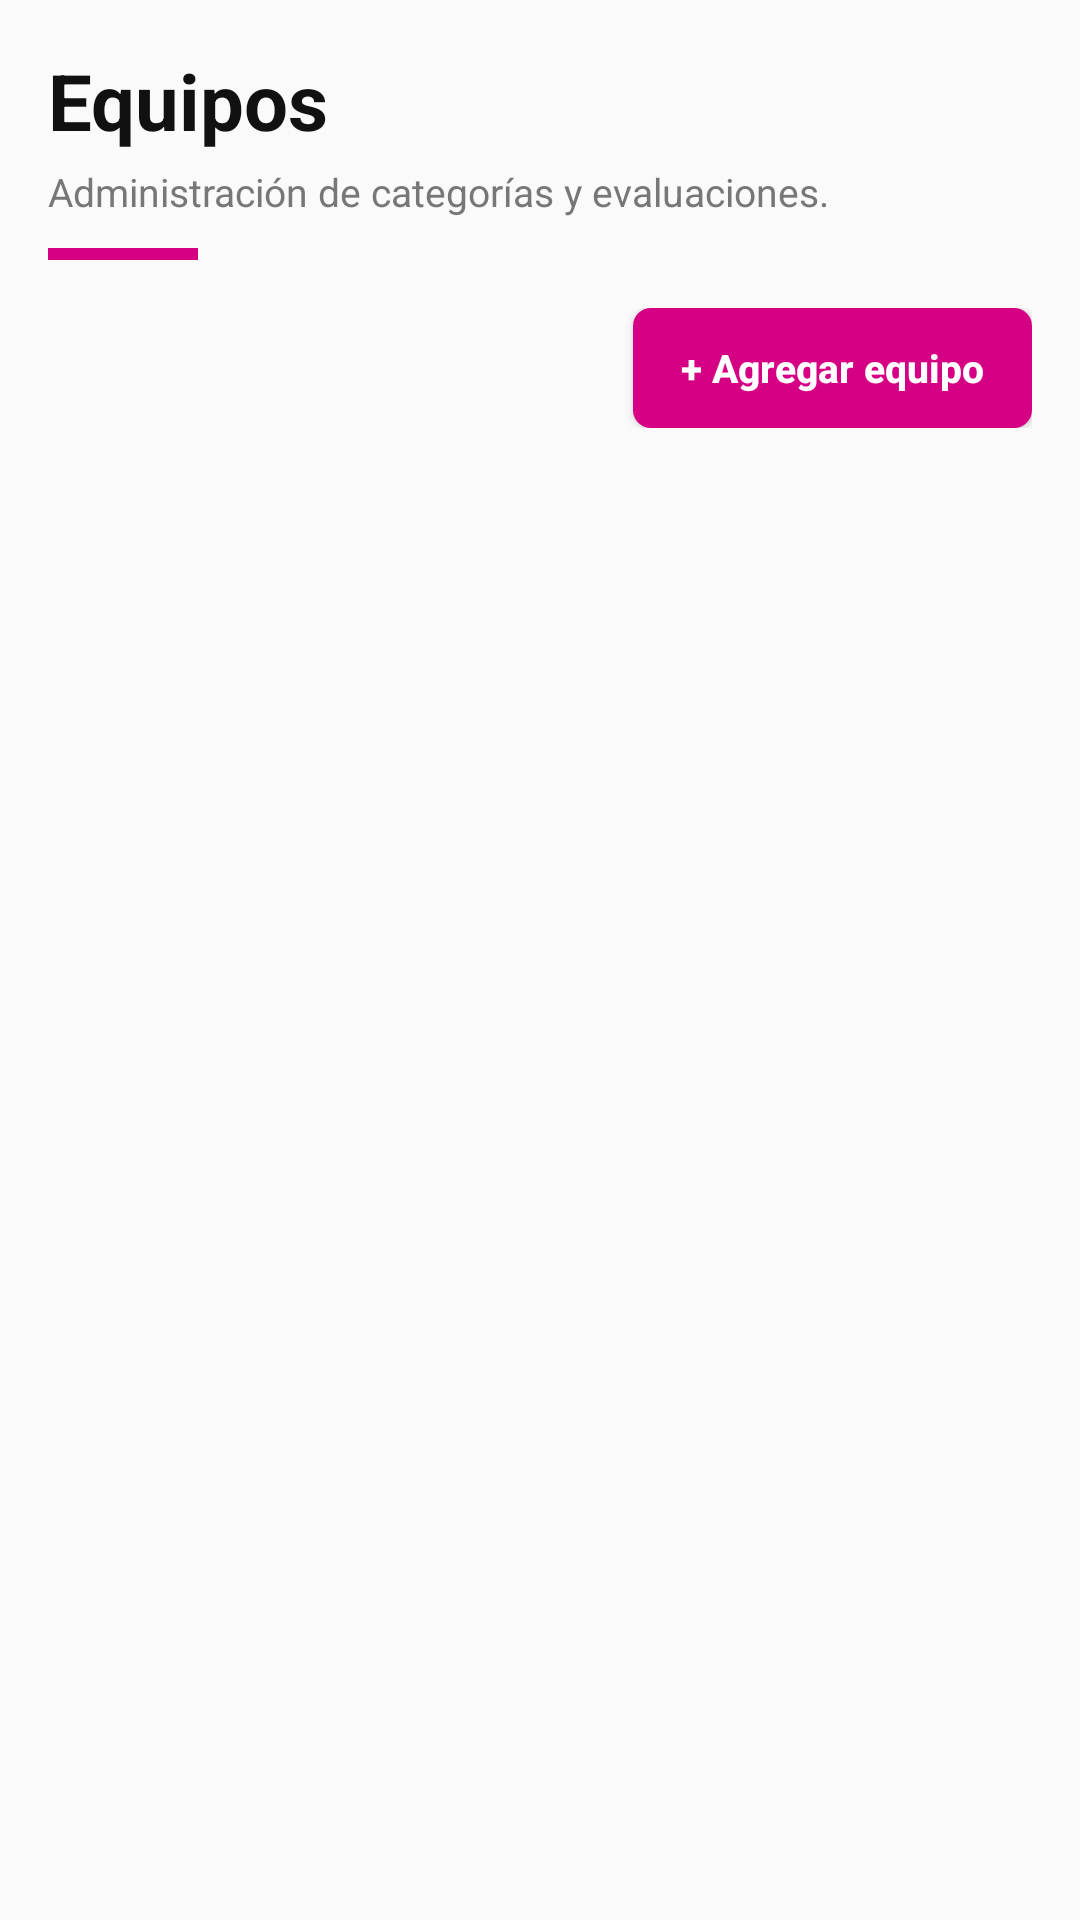

The Android layout XML behind this screen, and the referenced resources:
<!-- AndroidManifest.xml: application theme Theme.AppCompat.Light.NoActionBar -->
<!-- res/layout/cabecera_equipos.xml -->
<?xml version="1.0" encoding="utf-8"?>
<LinearLayout
    xmlns:android="http://schemas.android.com/apk/res/android"
    xmlns:app="http://schemas.android.com/apk/res-auto"
    android:layout_width="match_parent"
    android:layout_height="wrap_content"
    android:orientation="vertical"
    android:padding="16dp">
    <LinearLayout
        android:layout_width="match_parent"
        android:layout_height="wrap_content"
        android:orientation="vertical"
        android:layout_marginBottom="16dp">
        <TextView
            android:layout_width="wrap_content"
            android:layout_height="wrap_content"
            android:text="Equipos"
            android:textSize="26sp"
            android:textColor="@color/negro"
            android:textStyle="bold" />
        <TextView
            android:layout_width="wrap_content"
            android:layout_height="wrap_content"
            android:text="Administración de categorías y evaluaciones."
            android:textSize="13sp"
            android:textColor="@color/gris"
            android:layout_marginTop="4dp" />
        <View
            android:layout_width="50dp"
            android:layout_height="4dp"
            android:background="@color/magenta"
            android:layout_marginTop="10dp" />
    </LinearLayout>
    <LinearLayout
        android:layout_width="match_parent"
        android:layout_height="wrap_content"
        android:orientation="vertical"
        android:gravity="end"
        android:layout_marginBottom="6dp">
        <Button
            android:id="@+id/boton_agregar"
            android:text="+ Agregar equipo"
            android:textSize="13sp"
            android:textColor="@color/blanco"
            android:textStyle="bold"
            android:background="@drawable/fondo_boton_magenta"
            android:textAllCaps="false"
            android:minHeight="0dp"
            android:paddingEnd="16dp"
            android:paddingStart="16dp"
            android:layout_width="wrap_content"
            android:layout_height="40dp"
            android:minWidth="0dp" />
    </LinearLayout>
</LinearLayout>
<!-- resources referenced by this layout -->
<resources>
  <color name="blanco">#FFFFFF</color>
  <color name="gris">#777777</color>
  <color name="magenta">#D50083</color>
  <color name="negro">#111111</color>
  <!-- drawable fondo_boton_magenta (drawable) -->
  <?xml version="1.0" encoding="utf-8"?>
  <shape xmlns:android="http://schemas.android.com/apk/res/android" android:shape="rectangle">
      <solid android:color="@color/magenta" />
      <corners android:radius="6dp" />
  </shape>
</resources>
